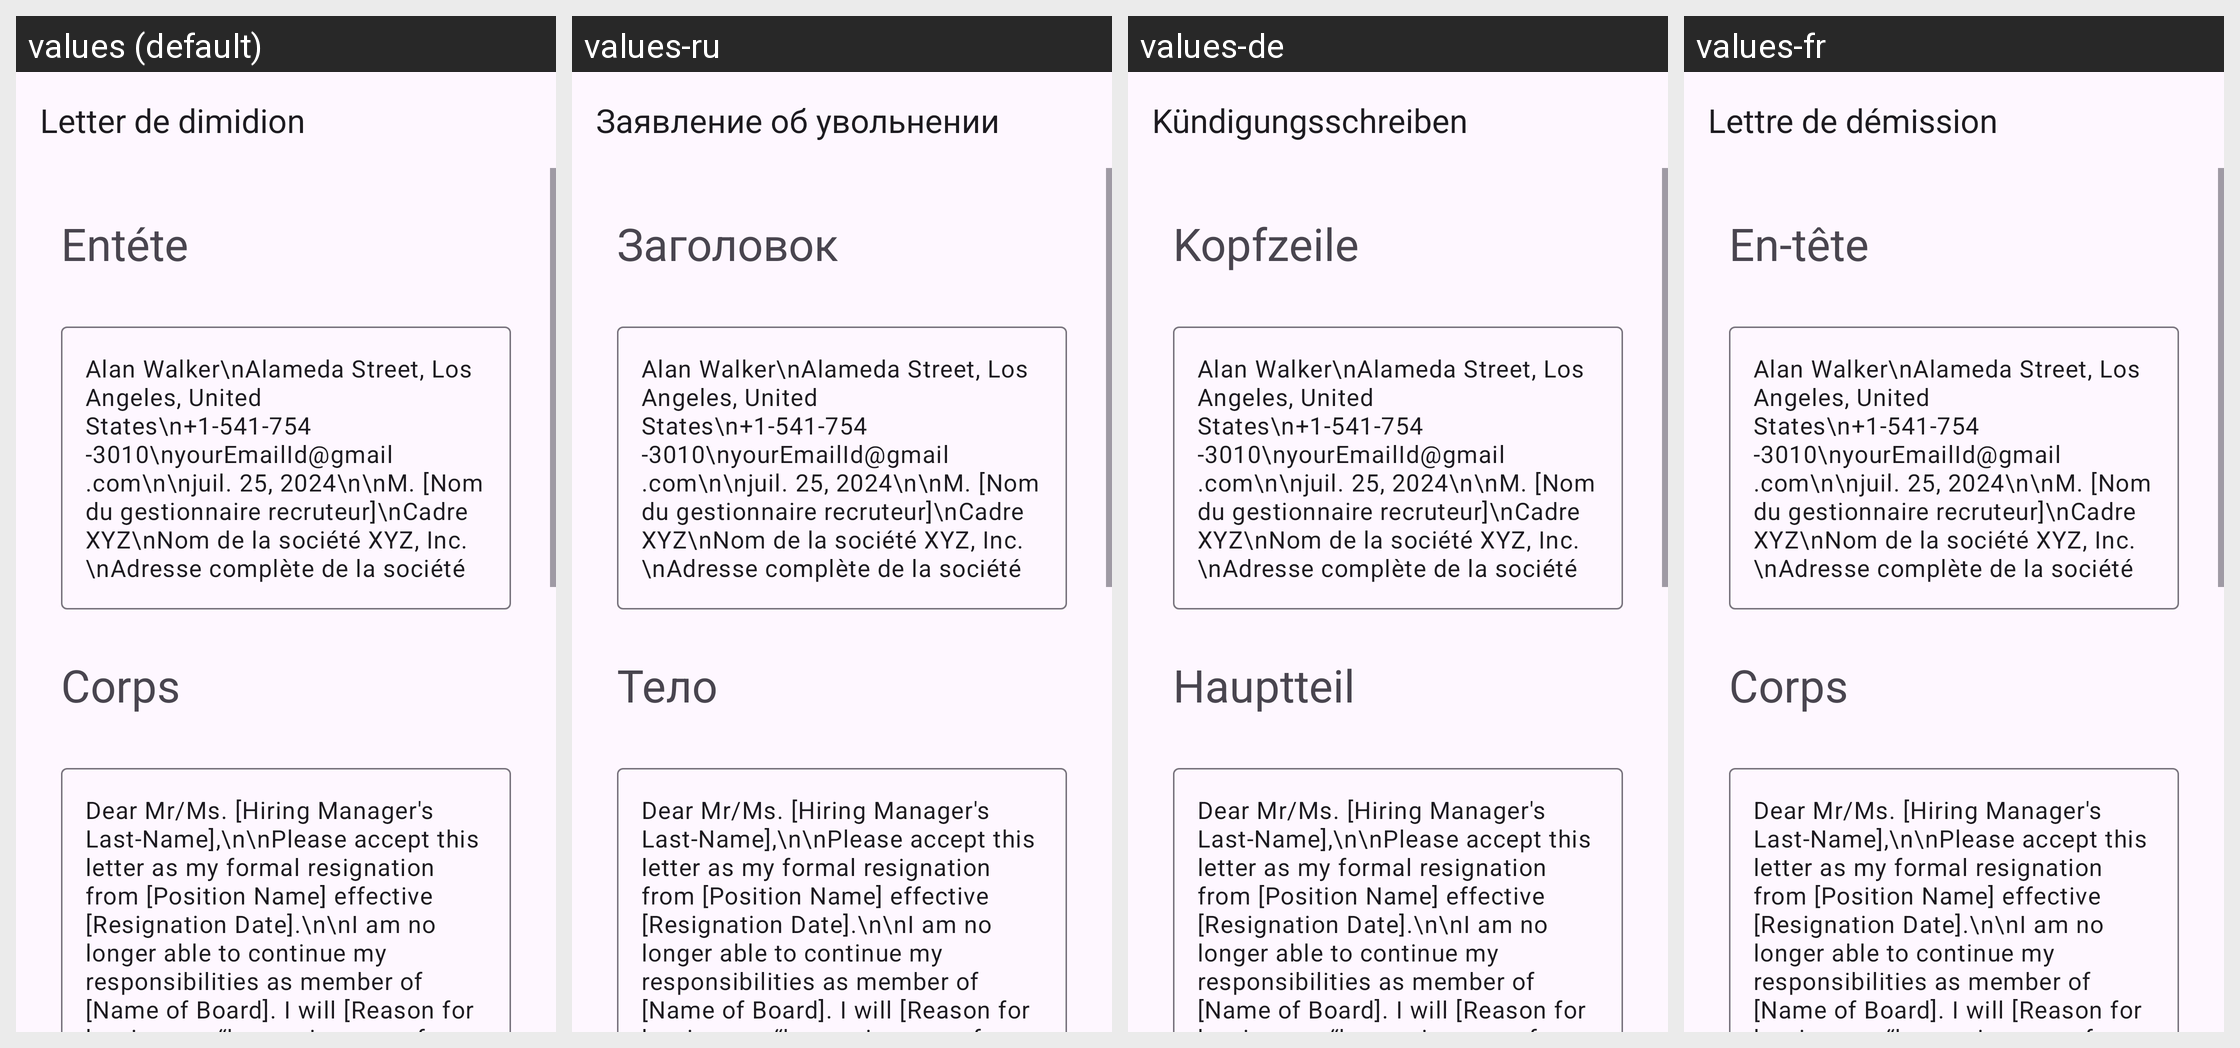

Strings drawn on this Android screen and how each of the app's shown locales translates them:
Android screen res/layout/activity_board_resignation.xml rendered under 4 locales, left to right: values (default), values-ru, values-de, values-fr. Device: Nexus 5 (rendered at 1080×1920; each locale shown at half size, 540×960, under a caption strip naming it); theme Theme.App_creat_profesionell_cv.
Other locales in the repository, not shown: values-en, values-it.
Strings drawn on this screen, with the default value and each locale's value (text and hints the layout hard-codes, and strings that could not be matched under every locale, appear in the picture but are not listed):

Letter_de_dimidion
  values: Letter de dimidion
  values-ru: Заявление об увольнении
  values-de: Kündigungsschreiben
  values-fr: Lettre de démission

ent_te
  values: Entéte
  values-ru: Заголовок
  values-de: Kopfzeile
  values-fr: En-tête

corps
  values: Corps
  values-ru: Тело
  values-de: Hauptteil
  values-fr: Corps
